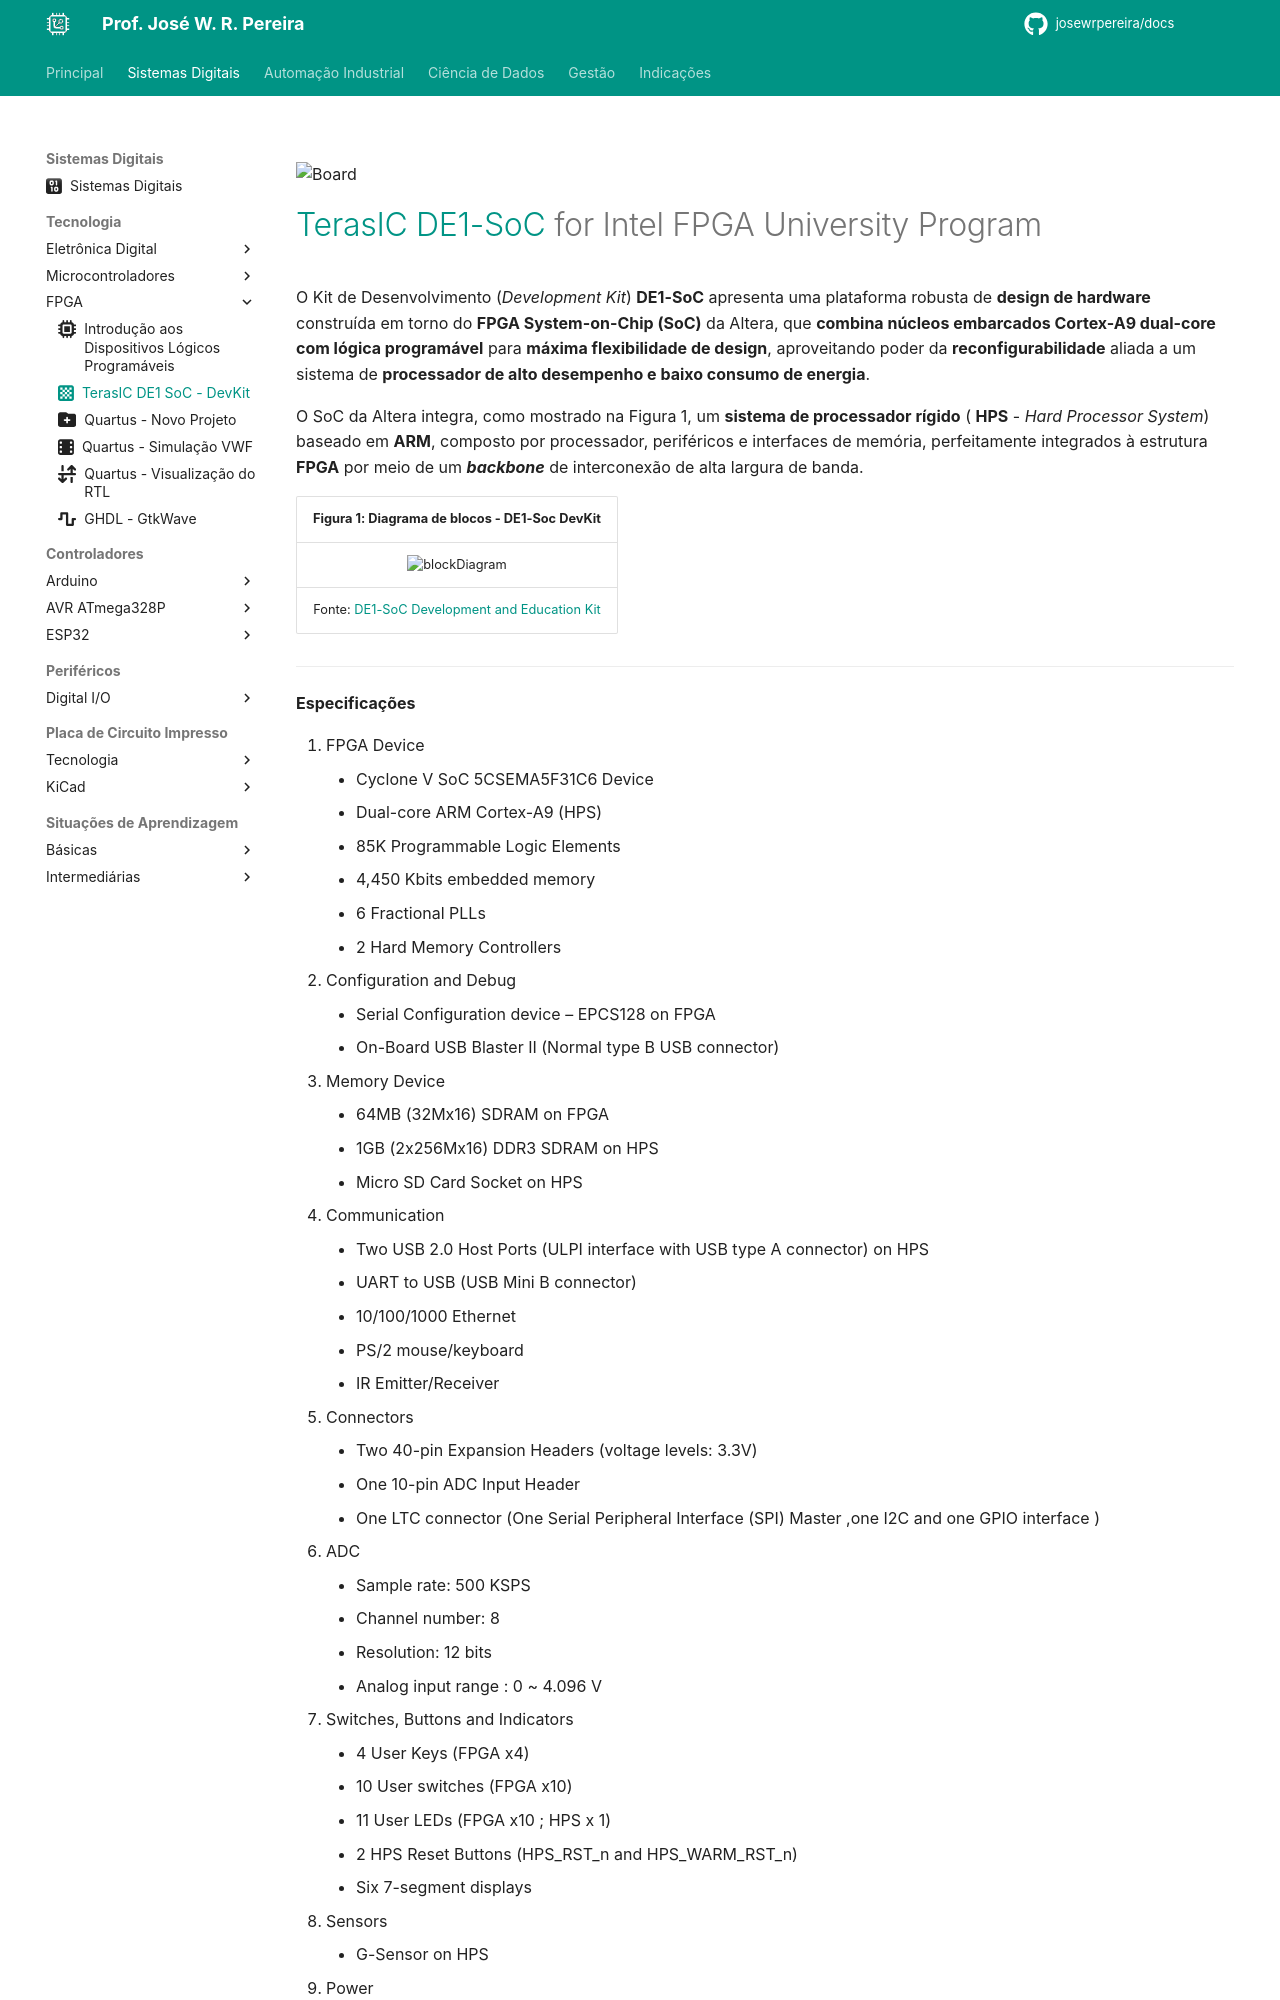

repository: JoseWRPereira/docs · page: digitais/Tecnologia/fpga/tecnologia/t02-terasic-DE1-SoC/index.html · generator: mkdocs

---
title: TerasIC DE1 SoC - DevKit
icon: fontawesome/solid/chess-board
author:
 - José W. R. Pereira
tags:
 - Sistemas Eletrônicos
 - FPGA
 - DE1-SoC
---

![Board](img/t02-board.png)


# [TerasIC DE1-SoC](https://www.terasic.com.tw/cgi-bin/page/archive.pl?Language=English&No=836) for Intel FPGA University Program

O Kit de Desenvolvimento (*Development Kit*) **DE1-SoC** apresenta uma plataforma robusta de **design de hardware** construída em torno do **FPGA System-on-Chip (SoC)** da Altera, que **combina núcleos embarcados Cortex-A9 dual-core com lógica programável** para **máxima flexibilidade de design**, aproveitando poder da **reconfigurabilidade** aliada a um sistema de **processador de alto desempenho e baixo consumo de energia**.

O SoC da Altera integra, como mostrado na Figura 1, um **sistema de processador rígido** ( **HPS** - *Hard Processor System*) baseado em **ARM**, composto por processador, periféricos e interfaces de memória, perfeitamente integrados à estrutura **FPGA** por meio de um ***backbone*** de interconexão de alta largura de banda.



| Figura 1: Diagrama de blocos - DE1-Soc DevKit         |
|:-----------------------------------------------------:|
| ![blockDiagram](img/t02-blockDiagram-DE1_SoC-DevKit.png)  |
| Fonte: [DE1-SoC Development and Education Kit](https://www.terasic.com.tw/cgi-bin/page/archive.pl?Language=English&CategoryNo=205&No=836&PartNo=2#heading) |

---

**Especificações**

1. FPGA Device
    - Cyclone V SoC 5CSEMA5F31C6 Device
    - Dual-core ARM Cortex-A9 (HPS)
    - 85K Programmable Logic Elements
    - 4,450 Kbits embedded memory
    - 6 Fractional PLLs
    - 2 Hard Memory Controllers
2. Configuration and Debug
    - Serial Configuration device – EPCS128 on FPGA
    - On-Board USB Blaster II (Normal type B USB connector)
3. Memory Device
    - 64MB (32Mx16) SDRAM on FPGA
    - 1GB (2x256Mx16) DDR3 SDRAM on HPS
    - Micro SD Card Socket on HPS
4. Communication
    - Two USB 2.0 Host Ports (ULPI interface with USB type A connector) on HPS
    - UART to USB (USB Mini B connector)
    - 10/100/1000 Ethernet
    - PS/2 mouse/keyboard
    - IR Emitter/Receiver
5. Connectors
    - Two 40-pin Expansion Headers (voltage levels: 3.3V)
    - One 10-pin ADC Input Header
    - One LTC connector (One Serial Peripheral Interface (SPI) Master ,one I2C and one GPIO interface )
6. ADC
    - Sample rate: 500 KSPS
    - Channel number: 8
    - Resolution: 12 bits
    - Analog input range : 0 ~ 4.096 V
7. Switches, Buttons and Indicators
    - 4 User Keys (FPGA x4)
    - 10 User switches (FPGA x10)
    - 11 User LEDs (FPGA x10 ; HPS x 1)
    - 2 HPS Reset Buttons (HPS_RST_n and HPS_WARM_RST_n)
    - Six 7-segment displays
8. Sensors
    - G-Sensor on HPS
9. Power
    - 12V DC input


---

**Layout**

A Figura 2 ilustra a distribuição na parte superior da placa de desenvolvimento dos dispositivos associados ao FPGA e ao HPS.
Os diversos dispositivos da placa e os conectores podem ser vistos na distribuição apresentada na Figura 2.

| Figura 2: Layout superior da placa DE1-SoC                 |
|:-------------------------------------------------:|
| ![layout](img/t02-DE1-SoC_Layout_top_01-01.jpg) |
| Fonte: [DE1-SoC Development and Education Kit](https://www.terasic.com.tw/cgi-bin/page/archive.pl?Language=English&CategoryNo=205&No=836&PartNo=3#heading) |
